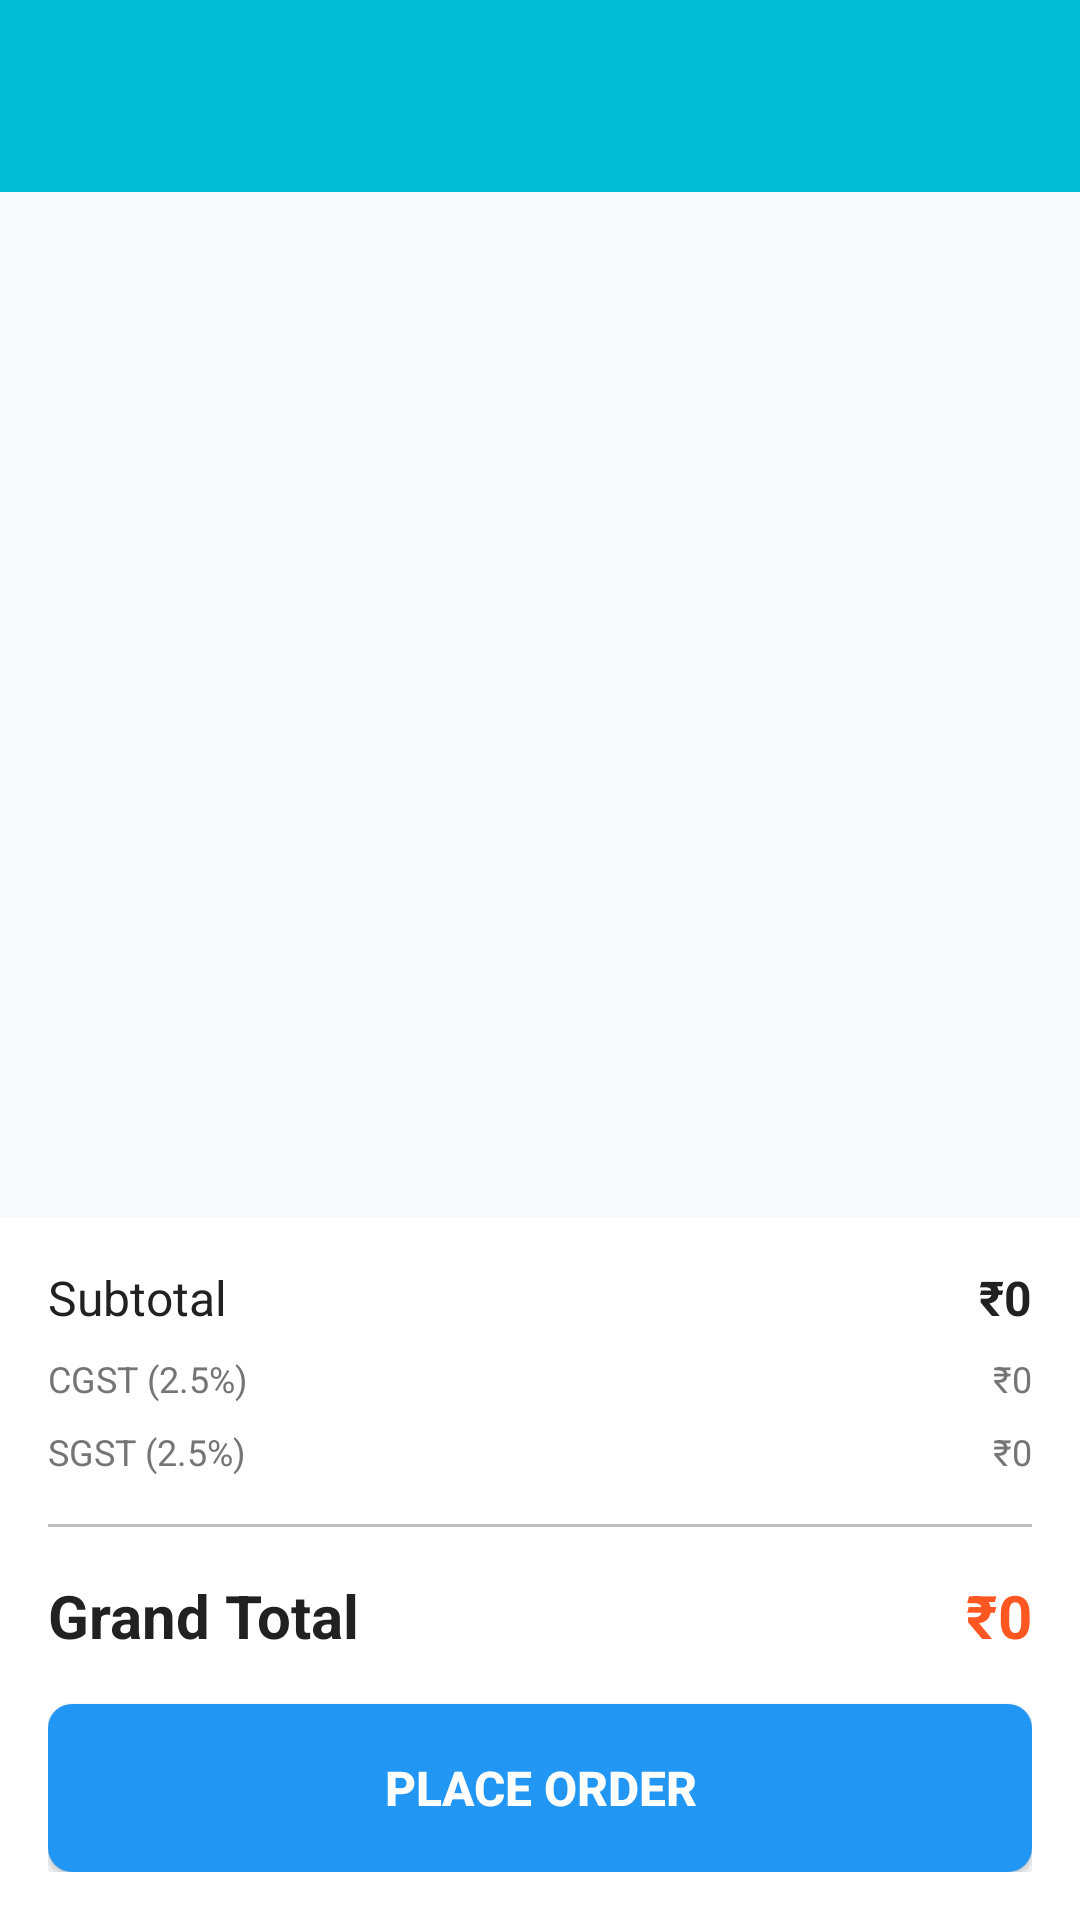

Produce the Android XML layout that renders to this screen, including the resource entries it uses.
<!-- AndroidManifest.xml: application theme Theme.RestuarantApp -->
<!-- res/layout/activity_cart.xml -->
<?xml version="1.0" encoding="utf-8"?>
<LinearLayout xmlns:android="http://schemas.android.com/apk/res/android"
    xmlns:app="http://schemas.android.com/apk/res-auto"
    android:layout_width="match_parent"
    android:layout_height="match_parent"
    android:orientation="vertical"
    android:background="@color/background_color">

    <androidx.appcompat.widget.Toolbar
        android:id="@+id/toolbar"
        android:layout_width="match_parent"
        android:layout_height="?attr/actionBarSize"
        android:background="@color/primary_color"
        app:titleTextColor="@color/white" />

    <androidx.recyclerview.widget.RecyclerView
        android:id="@+id/recyclerCartItems"
        android:layout_width="match_parent"
        android:layout_height="0dp"
        android:layout_weight="1"
        android:padding="@dimen/padding_small" />

    <LinearLayout
        android:layout_width="match_parent"
        android:layout_height="wrap_content"
        android:orientation="vertical"
        android:padding="@dimen/padding_medium"
        android:background="@color/white">

        <LinearLayout
            android:layout_width="match_parent"
            android:layout_height="wrap_content"
            android:orientation="horizontal"
            android:layout_marginBottom="@dimen/margin_small">

            <TextView
                android:layout_width="0dp"
                android:layout_height="wrap_content"
                android:layout_weight="1"
                android:text="@string/subtotal"
                android:textSize="@dimen/text_size_medium"
                android:textColor="@color/text_primary" />

            <TextView
                android:id="@+id/txtSubtotal"
                android:layout_width="wrap_content"
                android:layout_height="wrap_content"
                android:text="₹0"
                android:textSize="@dimen/text_size_medium"
                android:textColor="@color/text_primary"
                android:textStyle="bold" />

        </LinearLayout>

        <LinearLayout
            android:layout_width="match_parent"
            android:layout_height="wrap_content"
            android:orientation="horizontal"
            android:layout_marginBottom="@dimen/margin_small">

            <TextView
                android:layout_width="0dp"
                android:layout_height="wrap_content"
                android:layout_weight="1"
                android:text="@string/cgst"
                android:textSize="@dimen/text_size_small"
                android:textColor="@color/text_secondary" />

            <TextView
                android:id="@+id/txtCGST"
                android:layout_width="wrap_content"
                android:layout_height="wrap_content"
                android:text="₹0"
                android:textSize="@dimen/text_size_small"
                android:textColor="@color/text_secondary" />

        </LinearLayout>

        <LinearLayout
            android:layout_width="match_parent"
            android:layout_height="wrap_content"
            android:orientation="horizontal"
            android:layout_marginBottom="@dimen/margin_medium">

            <TextView
                android:layout_width="0dp"
                android:layout_height="wrap_content"
                android:layout_weight="1"
                android:text="@string/sgst"
                android:textSize="@dimen/text_size_small"
                android:textColor="@color/text_secondary" />

            <TextView
                android:id="@+id/txtSGST"
                android:layout_width="wrap_content"
                android:layout_height="wrap_content"
                android:text="₹0"
                android:textSize="@dimen/text_size_small"
                android:textColor="@color/text_secondary" />

        </LinearLayout>

        <View
            android:layout_width="match_parent"
            android:layout_height="1dp"
            android:background="@color/text_hint"
            android:layout_marginBottom="@dimen/margin_medium" />

        <LinearLayout
            android:layout_width="match_parent"
            android:layout_height="wrap_content"
            android:orientation="horizontal"
            android:layout_marginBottom="@dimen/margin_medium">

            <TextView
                android:layout_width="0dp"
                android:layout_height="wrap_content"
                android:layout_weight="1"
                android:text="@string/grand_total"
                android:textSize="@dimen/text_size_large"
                android:textColor="@color/text_primary"
                android:textStyle="bold" />

            <TextView
                android:id="@+id/txtGrandTotal"
                android:layout_width="wrap_content"
                android:layout_height="wrap_content"
                android:text="₹0"
                android:textSize="@dimen/text_size_large"
                android:textColor="@color/accent_color"
                android:textStyle="bold" />

        </LinearLayout>

        <Button
            android:id="@+id/btnPlaceOrder"
            android:layout_width="match_parent"
            android:layout_height="@dimen/button_height_large"
            android:text="@string/place_order"
            android:textSize="@dimen/text_size_medium"
            android:textStyle="bold"
            android:textColor="@color/button_text"
            android:background="@drawable/rounded_button_secondary" />

        <ProgressBar
            android:id="@+id/progressBar"
            android:layout_width="wrap_content"
            android:layout_height="wrap_content"
            android:layout_gravity="center"
            android:visibility="gone" />

    </LinearLayout>
</LinearLayout>
<!-- resources referenced by this layout -->
<resources>
  <color name="accent_color">#FF5722</color>
  <color name="background_color">#F8F9FA</color>
  <color name="button_text">#FFFFFF</color>
  <color name="primary_color">#00BCD4</color>
  <color name="text_hint">#BDBDBD</color>
  <color name="text_primary">#212121</color>
  <color name="text_secondary">#757575</color>
  <color name="white">#FFFFFF</color>
  <dimen name="button_height_large">56dp</dimen>
  <dimen name="margin_medium">16dp</dimen>
  <dimen name="margin_small">8dp</dimen>
  <dimen name="padding_medium">16dp</dimen>
  <dimen name="padding_small">8dp</dimen>
  <dimen name="text_size_large">20sp</dimen>
  <dimen name="text_size_medium">16sp</dimen>
  <dimen name="text_size_small">12sp</dimen>
  <!-- drawable rounded_button_secondary (drawable) -->
  <?xml version="1.0" encoding="utf-8"?>
  <shape xmlns:android="http://schemas.android.com/apk/res/android"
      android:shape="rectangle">
      <solid android:color="@color/button_secondary" />
      <corners android:radius="@dimen/corner_radius_small" />
  </shape>
  <string name="cgst" translatable="false">CGST (2.5%)</string>
  <string name="grand_total">Grand Total</string>
  <string name="place_order">Place Order</string>
  <string name="sgst" translatable="false">SGST (2.5%)</string>
  <string name="subtotal">Subtotal</string>
  <style name="Theme.RestuarantApp" parent="Base.Theme.RestuarantApp" />
  <color name="button_secondary">#2196F3</color>
  <dimen name="corner_radius_small">8dp</dimen>
  <style name="Base.Theme.RestuarantApp" parent="Theme.Material3.DayNight.NoActionBar">
          
          
      </style>
</resources>
